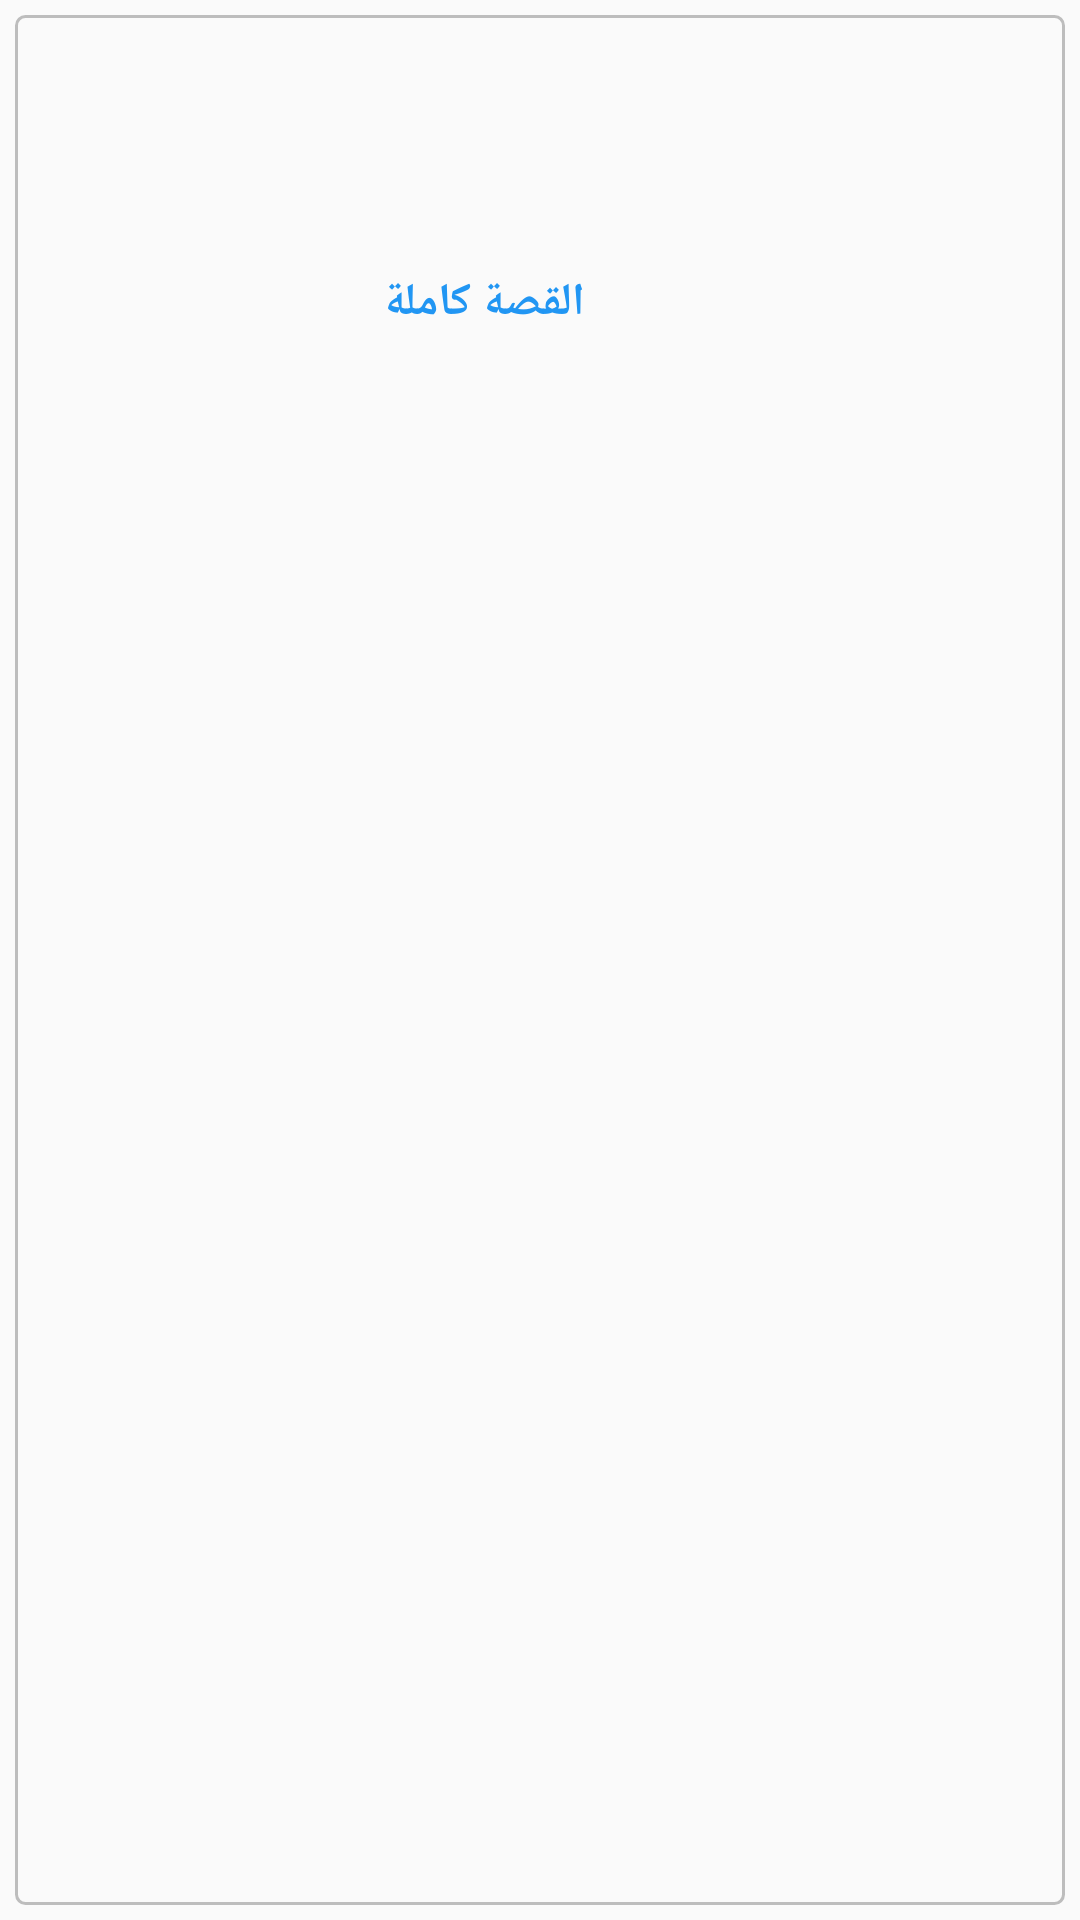

Write the Android layout XML for this screen, with the resource values it uses.
<!-- AndroidManifest.xml: application theme AppTheme -->
<!-- res/layout/activity_movies_search_result_recyclerview_row_item.xml -->
<?xml version="1.0" encoding="utf-8"?>
<LinearLayout xmlns:android="http://schemas.android.com/apk/res/android"
    android:orientation="horizontal"
    android:layout_width="match_parent"
    android:layout_height="wrap_content"
    android:layoutDirection="rtl">

    <LinearLayout
        android:orientation="horizontal"
        android:layout_width="match_parent"
        android:layout_height="match_parent"
        android:background="@drawable/movies_row_item_style"
        android:layout_margin="5dp"
        android:padding="5dp">

        <ImageView
            android:id="@+id/AMSRRI_image"
            android:layout_width="150dp"
            android:layout_height="150dp"/>

        <LinearLayout
            android:layout_width="match_parent"
            android:layout_height="match_parent"
            android:orientation="vertical"
            android:layout_marginStart="5dp"
            android:layout_marginLeft="5dp"
            android:layout_marginEnd="5dp"
            android:layout_marginRight="5dp">

            <LinearLayout
                android:layout_width="match_parent"
                android:layout_height="wrap_content"
                android:orientation="horizontal">

                <TextView
                    android:id="@+id/AMSRRI_title"
                    android:layout_width="0dp"
                    android:layout_height="wrap_content"
                    android:layout_weight="6"
                    android:gravity="start"
                    android:text=""
                    android:textStyle="bold"
                    android:maxLines="1"
                    android:textSize="18sp"
                    android:textColor="@color/black"/>

                <ImageView
                    android:id="@+id/AMSRRI_favorite"
                    android:layout_width="0dp"
                    android:layout_height="match_parent"
                    android:layout_weight="1"
                    android:layout_gravity="end"
                    android:src="@drawable/ic_star_border_black_24dp"/>
            </LinearLayout>

            <TextView
                android:id="@+id/AMSRRI_description"
                android:layout_width="match_parent"
                android:layout_height="wrap_content"
                android:layout_marginTop="18dp"
                android:gravity="start"
                android:textStyle="normal"
                android:textSize="12sp"
                android:maxLines="6"
                android:text=""/>

            <LinearLayout
                android:layout_width="match_parent"
                android:layout_height="wrap_content"
                android:orientation="horizontal"
                android:layout_marginTop="22dp"
                android:layout_gravity="bottom">
                <TextView
                    android:id="@+id/AMSRRI_read_more"
                    android:layout_width="match_parent"
                    android:layout_height="wrap_content"
                    android:gravity="start"
                    android:textSize="15sp"
                    android:textStyle="bold"
                    android:textColor="@color/blue"
                    android:text="@string/whole_story"/>
                <TextView
                    android:id="@+id/AMSRRI_date"
                    android:layout_width="0dp"
                    android:layout_height="wrap_content"
                    android:layout_weight="1"
                    android:gravity="end"
                    android:textSize="14sp"
                    android:textStyle="normal"
                    android:textColor="@color/dark_gery"
                    android:text=""/>
            </LinearLayout>

        </LinearLayout>

    </LinearLayout>
</LinearLayout>
<!-- resources referenced by this layout -->
<resources>
  <color name="black">#000000</color>
  <color name="blue">#2196F3</color>
  <color name="dark_gery">#616161</color>
  <!-- drawable movies_row_item_style (drawable) -->
  <?xml version="1.0" encoding="utf-8"?>
  <shape xmlns:android="http://schemas.android.com/apk/res/android"
      android:shape="rectangle">
  
      <corners android:bottomLeftRadius="3dp"
          android:bottomRightRadius="3dp"
          android:radius="3dp"
          android:topLeftRadius="3dp"
          android:topRightRadius="3dp"/>
  
      <stroke android:color="#BDBDBD"
          android:width="1dp"/>
  
  </shape>
  <string name="whole_story">القصة كاملة</string>
  <style name="AppTheme" parent="Theme.AppCompat.Light.NoActionBar">
          
          <item name="colorPrimary">@color/colorPrimary</item>
          <item name="colorPrimaryDark">@color/colorPrimaryDark</item>
          <item name="colorAccent">@color/colorAccent</item>
      </style>
  <color name="colorPrimary">#6E757D</color>
  <color name="colorPrimaryDark">#A8A9AD</color>
  <color name="colorAccent">#df5992</color>
</resources>
